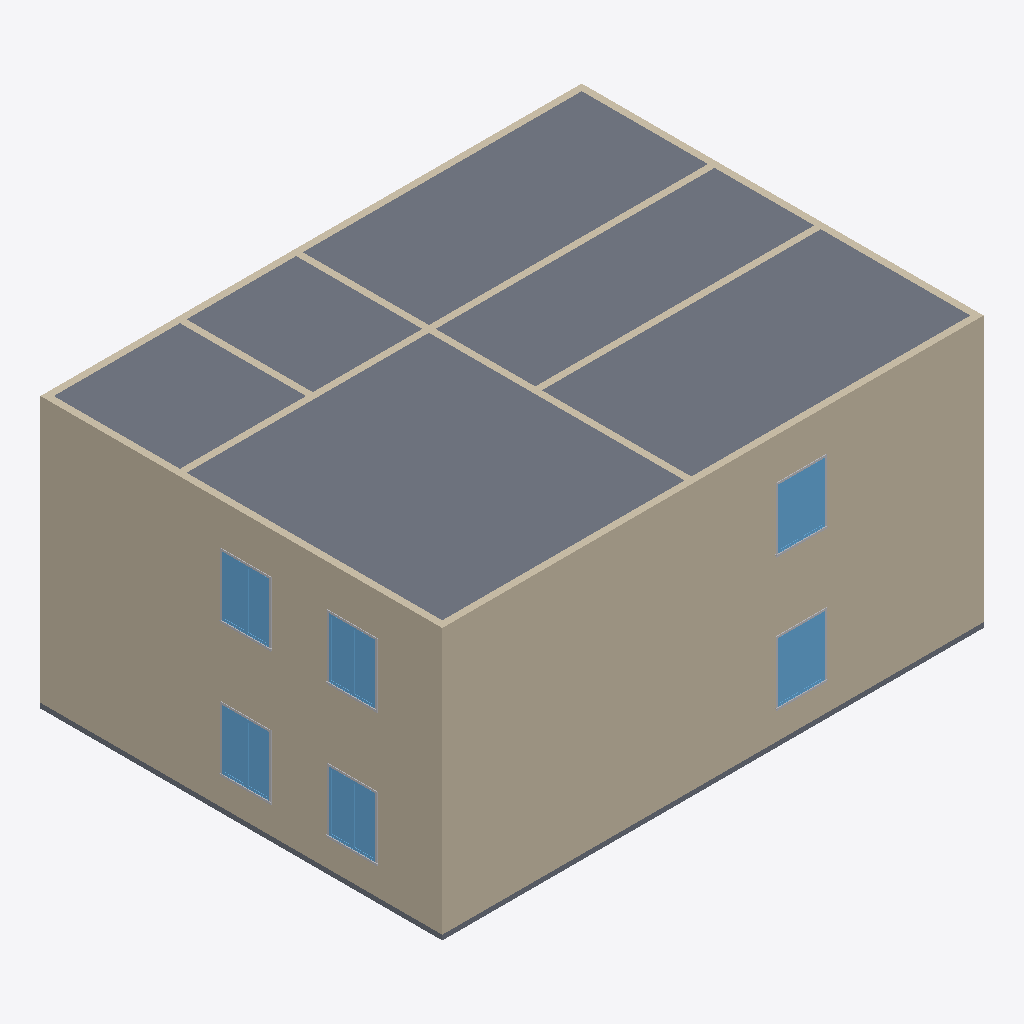
Isometric view of an IFC building model (IFC-SPF (STEP), schema IFC2X3, length unit metre), seen from the south-west, elements coloured by IFC class: 11 walls (beige), 6 windows (light blue), 6 other elements (light grey), 2 slabs (grey).
Extent 16.4 m × 12.2 m × 8.2 m (x, y, z). Storeys (3): Level 1 at 0.00 m; Level 2 at 4.00 m; Level 3 at 8.00 m. Elements (76): 28 IfcBuildingElementProxy, 16 IfcWallStandardCase, 16 IfcWindow, 13 IfcDoor, 3 IfcSlab.

HEADER;
FILE_DESCRIPTION(('ViewDefinition [CoordinationView_V2.0, QuantityTakeOffAddOnView]','RevitIdentifiers [ContentGUID: 79c116a4-af88-4ffa-befd-4d0f10db95fe, VersionGUID: 04132406-2b55-4f7d-87a5-e9e9147a284e, NumberOfSaves: 2]','CoordinateReference [CoordinateBase: Shared Coordinates, ProjectSite: Default Site]'),'2;1');
FILE_NAME('sample_1.ifc','2026-06-10T22:48:14+01:00',(''),(''),'ODA SDAI 25.12','Autodesk - Revit 26.4.0.32 (ENU) - 26.4.0.32','');
FILE_SCHEMA(('IFC2X3'));
ENDSEC;
DATA;
#18=IFCPROJECT('1vmHQahuXF_hxzJG$l96eE',#6,'0001',$,$,'Project Name','Project Status',(#13),#7284);
#36=IFCSITE('1vmHQahuXF_hxzJG$l96eC',#6,'Default',$,$,#35,$,$,.ELEMENT.,(42,21,31,181945),(-71,-3,-24,-263305),0.0,$,$);
#22=IFCBUILDING('1vmHQahuXF_hxzJG$l96eF',#6,'',$,$,#21,$,'',.ELEMENT.,$,$,#19);
#25=IFCBUILDINGSTOREY('3Zu5Bv0LOHrPC10026FoQQ',#6,'Level 1',$,$,#24,$,'Level 1',.ELEMENT.,0.0);
#29=IFCBUILDINGSTOREY('15Z0v90RiHrPC20026FoKR',#6,'Level 2',$,$,#28,$,'Level 2',.ELEMENT.,4.0);
#33=IFCBUILDINGSTOREY('2VAVo7xAHC8gxIHnduhp96',#6,'Level 3',$,$,#32,$,'Level 3',.ELEMENT.,8.00000000000026);
#2493=IFCSLAB('2VAVo7xAHC8gxIHnduhpGb',#6,'Floor:Generic 150mm:355645',$,$,#2483,#2492,'355645',.FLOOR.);
#2336=IFCWALLSTANDARDCASE('2VAVo7xAHC8gxIHnduhpMl',#6,'Basic Wall:Generic - 200mm:355511',$,$,#2324,#2328,'355511');
#2162=IFCWALLSTANDARDCASE('2VAVo7xAHC8gxIHnduhpKP',#6,'Basic Wall:Generic - 200mm:355329',$,$,#2145,#2149,'355329');
#2380=IFCSLAB('2VAVo7xAHC8gxIHnduhpNE',#6,'Floor:Generic 150mm:355542',$,$,#2366,#2379,'355542',.FLOOR.);
#2293=IFCWALLSTANDARDCASE('2VAVo7xAHC8gxIHnduhpL_',#6,'Basic Wall:Generic - 200mm:355430',$,$,#2281,#2285,'355430');
#2250=IFCWALLSTANDARDCASE('2VAVo7xAHC8gxIHnduhpK_',#6,'Basic Wall:Generic - 200mm:355366',$,$,#2238,#2242,'355366');
#4907=IFCWINDOW('2VAVo7xAHC8gxIHnduhozS',#6,'M_Window-Casement-Double:1400 x 1800mm:357956',$,$,#6714,#4903,'357956',1.800000000000003,1.3999999999999988);
#5147=IFCWINDOW('2VAVo7xAHC8gxIHnduho$P',#6,'M_Window-Casement-Double:1400 x 1800mm:358081',$,$,#7014,#5143,'358081',1.800000000000003,1.399999999999999);
#5569=IFCWINDOW('2VAVo7xAHC8gxIHnduhov5',#6,'M_Window-Casement-Double:1400 x 1800mm:358237',$,$,#6754,#5565,'358237',1.8000000000000023,1.3999999999999988);
#5727=IFCWINDOW('2VAVo7xAHC8gxIHnduhov$',#6,'M_Window-Casement-Double:1400 x 1800mm:358247',$,$,#7034,#5723,'358247',1.8000000000000023,1.399999999999999);
#5068=IFCWINDOW('2VAVo7xAHC8gxIHnduho_H',#6,'M_Window-Casement-Double:1400 x 1800mm:358025',$,$,#6734,#5064,'358025',1.800000000000003,1.399999999999999);
#5648=IFCWINDOW('2VAVo7xAHC8gxIHnduhovw',#6,'M_Window-Casement-Double:1400 x 1800mm:358242',$,$,#6774,#5644,'358242',1.8000000000000023,1.399999999999999);
#2752=IFCWALLSTANDARDCASE('2VAVo7xAHC8gxIHnduhpPZ',#6,'Basic Wall:Generic - 200mm:356219',$,$,#2740,#2744,'356219');
#2838=IFCWALLSTANDARDCASE('2VAVo7xAHC8gxIHnduhoco',#6,'Basic Wall:Generic - 200mm:356522',$,$,#2826,#2830,'356522');
#2795=IFCWALLSTANDARDCASE('2VAVo7xAHC8gxIHnduhpR2',#6,'Basic Wall:Generic - 200mm:356314',$,$,#2783,#2787,'356314');
#2709=IFCWALLSTANDARDCASE('2VAVo7xAHC8gxIHnduhpTq',#6,'Basic Wall:Generic - 200mm:355948',$,$,#2697,#2701,'355948');
#2881=IFCWALLSTANDARDCASE('2VAVo7xAHC8gxIHnduhoY8',#6,'Basic Wall:Generic - 200mm:356752',$,$,#2869,#2873,'356752');
#2666=IFCWALLSTANDARDCASE('2VAVo7xAHC8gxIHnduhpSg',#6,'Basic Wall:Generic - 200mm:355890',$,$,#2654,#2658,'355890');
#5603=IFCBUILDINGELEMENTPROXY('2VAVo7xAHC8gxIHnduhovu',#6,'M_Trim-Window-Exterior-Flat:with Sill:358240',$,$,#5602,#5599,'358240',$);
#5004=IFCBUILDINGELEMENTPROXY('2VAVo7xAHC8gxIHnduhozH',#6,'M_Trim-Window-Exterior-Flat:with Sill:357961',$,$,#5003,#5000,'357961',$);
#5102=IFCBUILDINGELEMENTPROXY('2VAVo7xAHC8gxIHnduho_M',#6,'M_Trim-Window-Exterior-Flat:with Sill:358030',$,$,#5101,#5098,'358030',$);
#5682=IFCBUILDINGELEMENTPROXY('2VAVo7xAHC8gxIHnduhovz',#6,'M_Trim-Window-Exterior-Flat:with Sill:358245',$,$,#5681,#5678,'358245',$);
#5761=IFCBUILDINGELEMENTPROXY('2VAVo7xAHC8gxIHnduhovo',#6,'M_Trim-Window-Exterior-Flat:with Sill:358250',$,$,#5760,#5757,'358250',$);
#5182=IFCBUILDINGELEMENTPROXY('2VAVo7xAHC8gxIHnduho$U',#6,'M_Trim-Window-Exterior-Flat:with Sill:358086',$,$,#5181,#5178,'358086',$);
#3122=IFCWALLSTANDARDCASE('2VAVo7xAHC8gxIHnduhoqt',#6,'Basic Wall:Generic - 200mm:357423',$,$,#3110,#3114,'357423');
ENDSEC;
